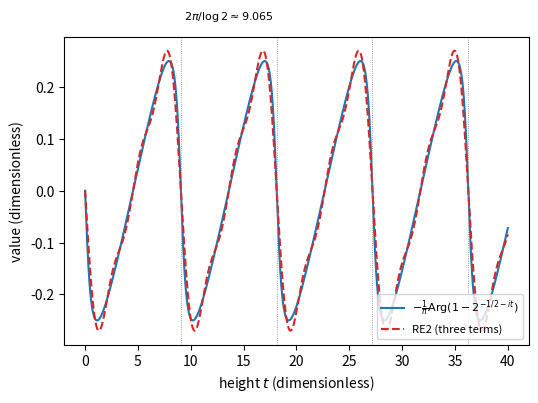

Python code for this plot:
import numpy as np, matplotlib; matplotlib.use("Agg"); import matplotlib.pyplot as plt
t = np.linspace(0, 40, 4001)
x = 2.0 ** (-0.5 - 1j * t)
phase = -np.angle(1 - x) / np.pi
re2 = -sum(np.sin(m * t * np.log(2)) / (m * 2 ** (m / 2)) for m in (1, 2, 3)) / np.pi
fig, ax = plt.subplots(figsize=(6, 4))
ax.plot(t, phase, "C0-", label=r"$-\frac{1}{\pi}\mathrm{Arg}(1-2^{-1/2-it})$")
ax.plot(t, re2, "C3--", label="RE2 (three terms)")
P2 = 2 * np.pi / np.log(2)
for k in range(1, 5):
    ax.axvline(k * P2, color="gray", lw=0.6, ls=":")
ax.text(P2 + 0.3, 0.33, r"$2\pi/\log 2\approx 9.065$", fontsize=8)
ax.set_xlabel(r"height $t$ (dimensionless)"); ax.set_ylabel("value (dimensionless)")
ax.legend(fontsize=8, loc="lower right")
plt.savefig("complex_arg_prime2.pdf", bbox_inches="tight")
